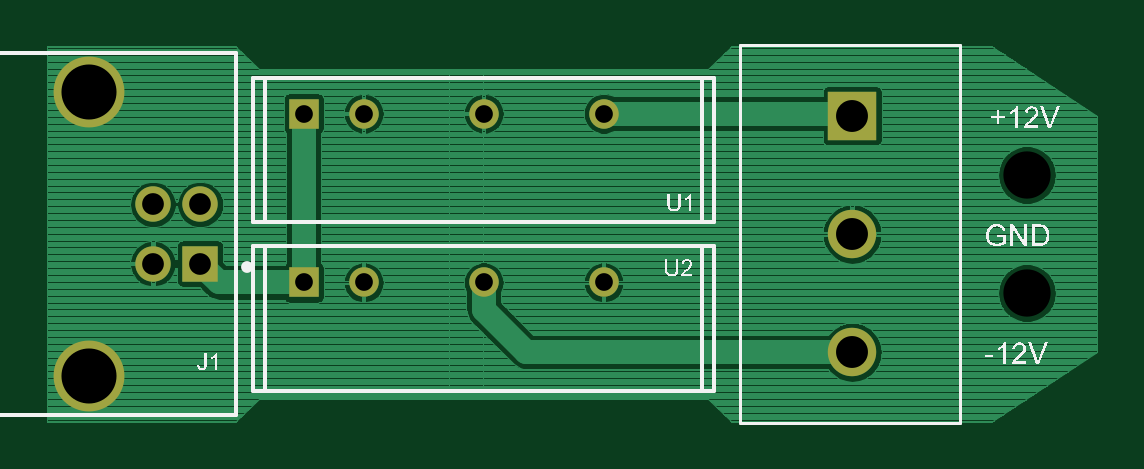
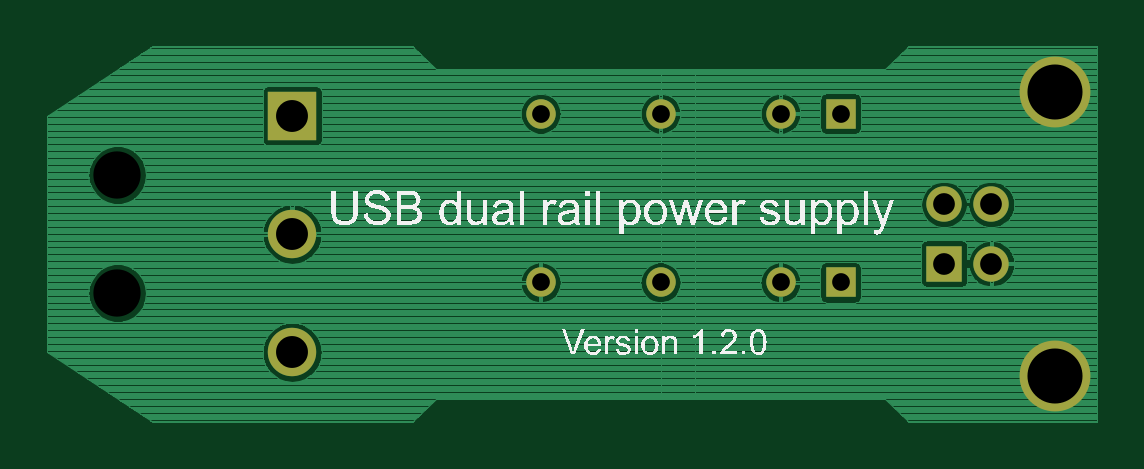
Circuit board: 7 layer files. Board 44.5 x 15.9 mm.
- bottom_copper: tiny-usb-dual-rail-power-supply.gbl (61558 bytes)
- bottom_silk: tiny-usb-dual-rail-power-supply.gbo (33262 bytes)
- bottom_mask: tiny-usb-dual-rail-power-supply.gbs (952 bytes)
- top_copper: tiny-usb-dual-rail-power-supply.gtl (63821 bytes)
- top_silk: tiny-usb-dual-rail-power-supply.gto (12368 bytes)
- top_mask: tiny-usb-dual-rail-power-supply.gts (937 bytes)
- drill: tiny-usb-dual-rail-power-supply.xln (604 bytes)

=== bottom_copper: tiny-usb-dual-rail-power-supply.gbl (61558 bytes, source omitted) ===
=== bottom_silk: tiny-usb-dual-rail-power-supply.gbo (33262 bytes, source omitted) ===
=== bottom_mask: tiny-usb-dual-rail-power-supply.gbs ===
%FSLAX33Y33*%
%MOMM*%
%AMRect-W1250000-H1250000-RO1.500*
21,1,1.25,1.25,0.,0.,90*%
%AMRect-W1500000-H1500000-RO0.500*
21,1,1.5,1.5,0.,0.,270*%
%AMRect-W2049999-H2049999-RO0.500*
21,1,2.049999,2.049999,0.,0.,270*%
%ADD10C,1.25*%
%ADD11Rect-W1250000-H1250000-RO1.500*%
%ADD12C,1.5*%
%ADD13C,3.*%
%ADD14Rect-W1500000-H1500000-RO0.500*%
%ADD15C,2.049999*%
%ADD16Rect-W2049999-H2049999-RO0.500*%
D10*
%LNbottom solder mask_traces*%
%LNbottom solder mask component aa5e6b58f608f077*%
G01*
X13920Y13600D03*
X19000Y13600D03*
X24080Y13600D03*
D11*
X11380Y13600D03*
%LNbottom solder mask component 08c10c19d67bbcb7*%
D12*
X5000Y7250D03*
X5000Y9750D03*
X7000Y9750D03*
D13*
X2290Y14520D03*
X2290Y2480D03*
D14*
X7000Y7250D03*
%LNbottom solder mask component d92353f841ac44f0*%
D10*
X13920Y6450D03*
X19000Y6450D03*
X24080Y6450D03*
D11*
X11380Y6450D03*
%LNbottom solder mask component 1feb1c34ba25e8f7*%
D15*
X34600Y8500D03*
X34600Y3500D03*
D16*
X34600Y13500D03*
M02*
=== top_copper: tiny-usb-dual-rail-power-supply.gtl (63821 bytes, source omitted) ===
=== top_silk: tiny-usb-dual-rail-power-supply.gto (12368 bytes, source omitted) ===
=== top_mask: tiny-usb-dual-rail-power-supply.gts ===
%FSLAX33Y33*%
%MOMM*%
%AMRect-W1250000-H1250000-RO1.500*
21,1,1.25,1.25,0.,0.,90*%
%AMRect-W1500000-H1500000-RO0.500*
21,1,1.5,1.5,0.,0.,270*%
%AMRect-W2049999-H2049999-RO0.500*
21,1,2.049999,2.049999,0.,0.,270*%
%ADD10C,1.25*%
%ADD11Rect-W1250000-H1250000-RO1.500*%
%ADD12C,1.5*%
%ADD13C,3.*%
%ADD14Rect-W1500000-H1500000-RO0.500*%
%ADD15C,2.049999*%
%ADD16Rect-W2049999-H2049999-RO0.500*%
D10*
%LNtop solder mask_traces*%
%LNtop solder mask component aa5e6b58f608f077*%
G01*
X13920Y13600D03*
X19000Y13600D03*
X24080Y13600D03*
D11*
X11380Y13600D03*
%LNtop solder mask component 08c10c19d67bbcb7*%
D12*
X5000Y7250D03*
X5000Y9750D03*
X7000Y9750D03*
D13*
X2290Y14520D03*
X2290Y2480D03*
D14*
X7000Y7250D03*
%LNtop solder mask component d92353f841ac44f0*%
D10*
X13920Y6450D03*
X19000Y6450D03*
X24080Y6450D03*
D11*
X11380Y6450D03*
%LNtop solder mask component 1feb1c34ba25e8f7*%
D15*
X34600Y8500D03*
X34600Y3500D03*
D16*
X34600Y13500D03*
M02*
=== drill: tiny-usb-dual-rail-power-supply.xln ===
%FSLAX33Y33*%
%MOMM*%
%ADD10C,2.*%
%ADD11C,0.75*%
%ADD12C,0.92*%
%ADD13C,2.33*%
%ADD14C,1.35*%
D10*
%LNhole_traces*%
G01*
X42000Y11000D03*
X42000Y6000D03*
%LNhole component aa5e6b58f608f077*%
D11*
X11380Y13600D03*
X13920Y13600D03*
X19000Y13600D03*
X24080Y13600D03*
%LNhole component 08c10c19d67bbcb7*%
D12*
X5000Y7250D03*
X5000Y9750D03*
X7000Y7250D03*
X7000Y9750D03*
D13*
X2290Y14520D03*
X2290Y2480D03*
%LNhole component d92353f841ac44f0*%
D11*
X11380Y6450D03*
X13920Y6450D03*
X19000Y6450D03*
X24080Y6450D03*
%LNhole component 1feb1c34ba25e8f7*%
D14*
X34600Y8500D03*
X34600Y3500D03*
X34600Y13500D03*
M02*
